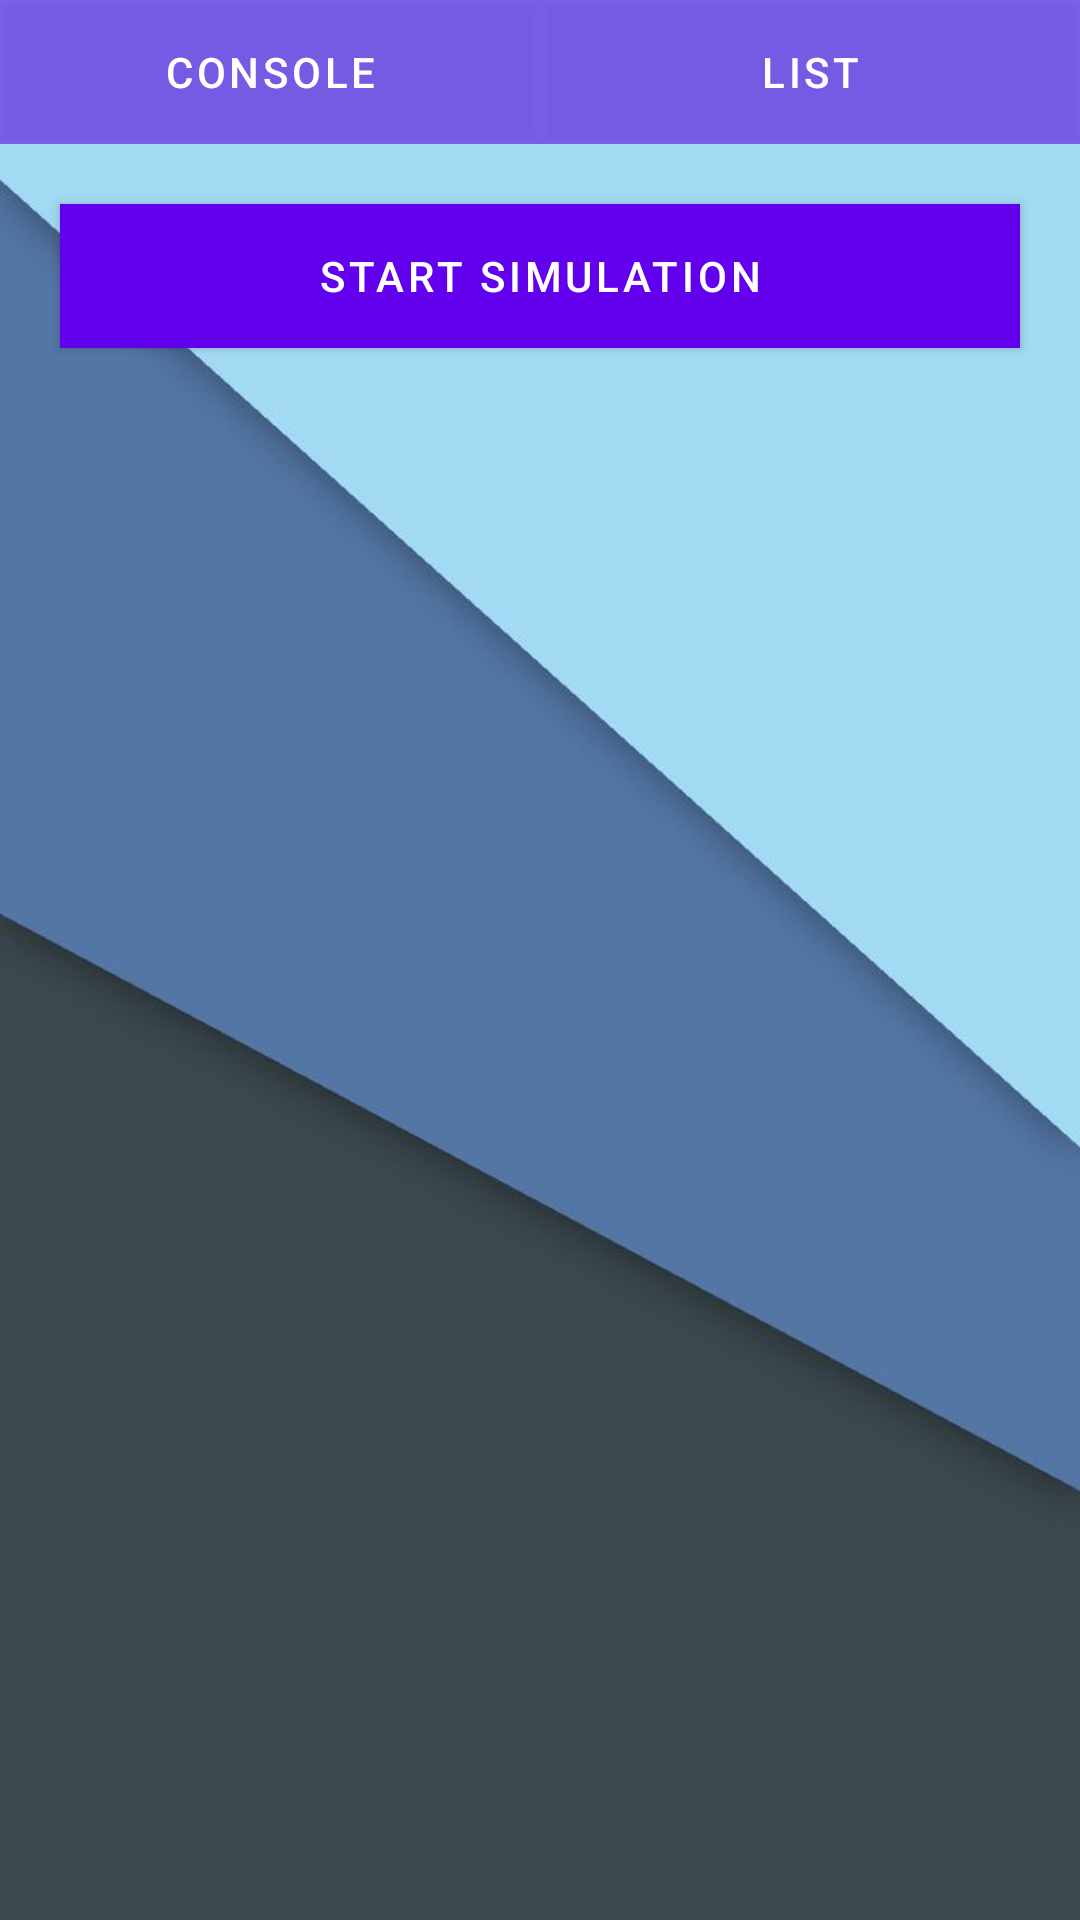

Layout XML and referenced resources for this Android screen:
<!-- AndroidManifest.xml: application theme Theme.AutoSimulation -->
<!-- res/layout/activity_simulation_list_view.xml -->
<?xml version="1.0" encoding="utf-8"?>
<LinearLayout  xmlns:android="http://schemas.android.com/apk/res/android"

    android:layout_width="match_parent"
    android:layout_height="match_parent"
    android:orientation="vertical"
    android:background="@drawable/back">
    <LinearLayout
        android:layout_width="match_parent"
        android:layout_height="wrap_content"
        android:layout_weight="0"
        android:orientation="horizontal">
        <Button
            android:id="@+id/button_console_view"
            android:layout_width="0dp"
            android:layout_height="wrap_content"
            android:layout_weight="1"
            android:background="#88ffffff"
            android:text="@string/switch_to_console" />
        <Button
            android:id="@+id/button_list_view"
            android:layout_width="0dp"
            android:layout_height="wrap_content"
            android:layout_weight="1"
            android:background="#88ffffff"
            android:text="@string/switch_to_list" />
    </LinearLayout>

    <Button
        android:id="@+id/button_start_ride"
        android:layout_width="match_parent"
        android:layout_height="wrap_content"
        android:background="#ffffff"
        android:layout_margin="20dp"
        android:text="@string/start_simulation" />

    <ListView
        android:id="@+id/userlist"
        android:layout_width="match_parent"
        android:layout_height="wrap_content"
        android:layout_weight="0"
        android:background="#60000000"
        />
</LinearLayout>
<!-- resources referenced by this layout -->
<resources>
  <!-- drawable back: jpg bitmap (drawable, 14516 bytes) -->
  <string name="start_simulation">Start Simulation</string>
  <string name="switch_to_console">Console</string>
  <string name="switch_to_list">List</string>
  <style name="Theme.AutoSimulation" parent="Theme.MaterialComponents.DayNight.NoActionBar">
          
          <item name="colorPrimary">@color/purple_500</item>
          <item name="colorPrimaryVariant">@color/purple_700</item>
          <item name="colorOnPrimary">@color/white</item>
          
          <item name="colorSecondary">@color/teal_200</item>
          <item name="colorSecondaryVariant">@color/teal_700</item>
          <item name="colorOnSecondary">@color/black</item>
          
          <item name="android:statusBarColor">?attr/colorPrimaryVariant</item>
          
      </style>
  <color name="purple_500">#FF6200EE</color>
  <color name="purple_700">#FF3700B3</color>
  <color name="white">#FFFFFFFF</color>
  <color name="teal_200">#FF03DAC5</color>
  <color name="teal_700">#FF018786</color>
  <color name="black">#FF000000</color>
</resources>
